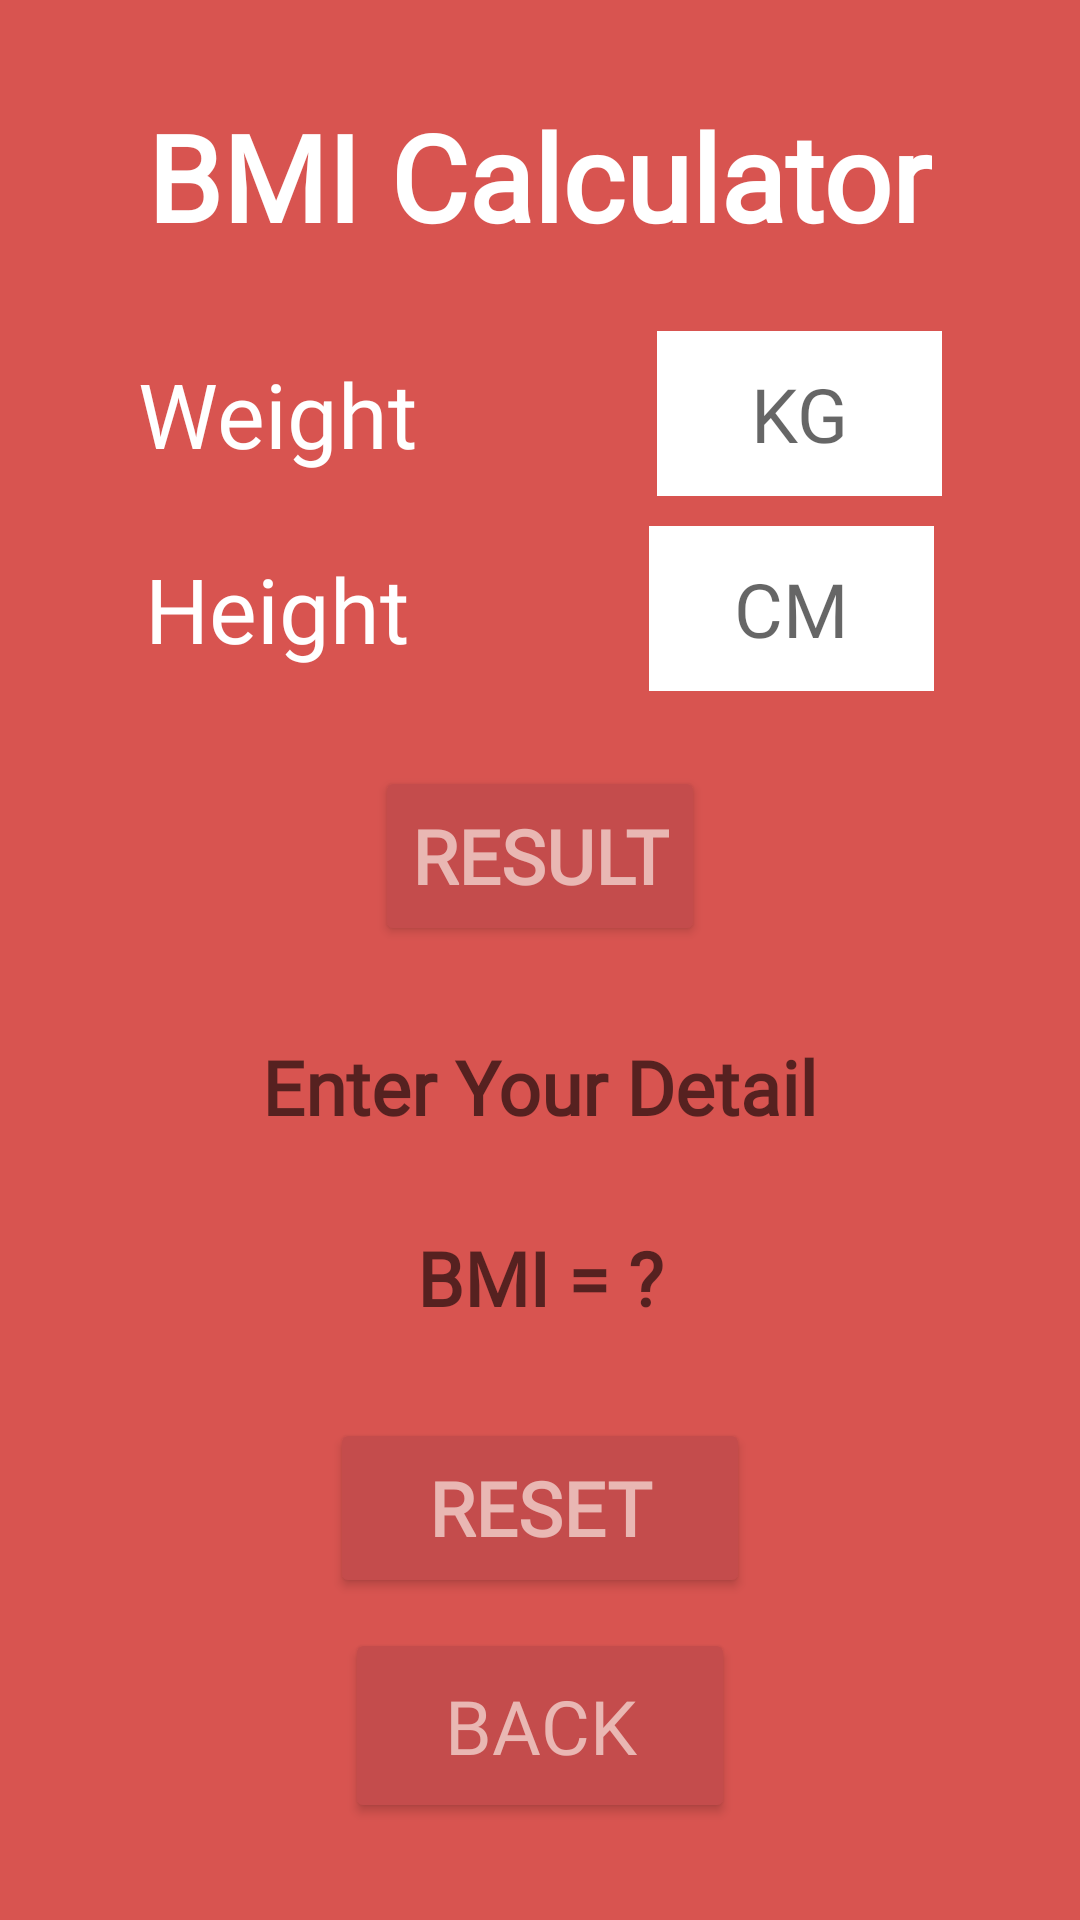

Layout XML and referenced resources for this Android screen:
<!-- AndroidManifest.xml: application theme Theme.MathstoreProject -->
<!-- res/layout/activity_bmi_calculator.xml -->
<?xml version="1.0" encoding="utf-8"?>
<LinearLayout xmlns:android="http://schemas.android.com/apk/res/android"
    xmlns:app="http://schemas.android.com/apk/res-auto"
    xmlns:tools="http://schemas.android.com/tools"
    android:layout_width="match_parent"
    android:layout_height="match_parent"
    android:orientation="vertical"
    android:gravity="center"
    android:background="@drawable/button_style"
    tools:context=".BmiCalculator">


    <TextView
        android:layout_width="wrap_content"
        android:layout_height="wrap_content"
        android:text="BMI Calculator"
        android:textColor="#ffff"
        android:layout_marginBottom="25dp"
        android:fontFamily="@font/arlrndfont"
        android:textSize="40sp"
        android:textStyle="bold">

    </TextView>

    <LinearLayout
        android:layout_width="match_parent"
        android:layout_height="wrap_content"
        android:gravity="center"
        android:layout_marginBottom="10dp"
        >

        <TextView
            android:layout_width="wrap_content"
            android:layout_height="wrap_content"

            android:text="Weight"
            android:fontFamily="@font/arlrndfont"
            android:textSize="30sp"
            android:textColor="#ffff"
            >

        </TextView>

        <EditText
            android:id="@+id/weight"
            android:layout_width="95dp"
            android:layout_height="55dp"
            android:inputType="numberDecimal"
            android:background="#ffff"
            android:textColor="#736D6D"
            android:textSize="25sp"
            android:hint="KG"

            android:fontFamily="@font/arlrndfont"
            android:gravity="center"
            android:layout_marginLeft="80dp"
            >

        </EditText>


    </LinearLayout>




    <LinearLayout
        android:layout_width="match_parent"
        android:layout_height="wrap_content"
        android:gravity="center"
        android:layout_marginBottom="20dp"
        >

        <TextView
            android:layout_width="wrap_content"
            android:layout_height="wrap_content"

            android:text="Height"
            android:fontFamily="@font/arlrndfont"
            android:textSize="30sp"
            android:textColor="#ffff"
            >

        </TextView>

        <EditText
            android:id="@+id/height"
            android:layout_width="95dp"
            android:layout_height="55dp"
            android:layout_marginLeft="80dp"
            android:background="#ffff"
            android:gravity="center"
            android:hint="CM"
            android:textColor="#736D6D"
            android:fontFamily="@font/arlrndfont"
            android:inputType="numberDecimal"
            android:textSize="25sp">

        </EditText>


    </LinearLayout>

    <Button
        android:id="@+id/btnres"
        android:layout_width="wrap_content"
        android:layout_height="60dp"
        android:layout_marginTop="5dp"
        android:backgroundTint="#C44C4C"
        android:fontFamily="@font/arlrndfont"
        android:text="@string/result"
        android:textColor="#E9B7B3"
        android:textSize="25sp"
        android:textStyle="bold">

    </Button>


    <TextView
        android:id="@+id/details"
        android:layout_width="wrap_content"
        android:layout_height="wrap_content"
        android:hint="Enter Your Detail"
        android:fontFamily="@font/arlrndfont"
        android:textSize="25sp"
        android:textStyle="bold"
        android:textColor="#e9b7b3"
        android:layout_marginTop="30dp"
        >

    </TextView>

    <TextView
        android:id="@+id/bmi"
        android:layout_width="wrap_content"
        android:layout_height="wrap_content"
        android:hint="BMI = ?"
        android:fontFamily="@font/arlrndfont"
        android:textSize="25sp"
        android:textStyle="bold"
        android:textColor="#ffff"
        android:layout_marginTop="30dp"
        >

    </TextView>


    <Button
        android:id="@+id/btnreset"
        android:layout_width="140dp"
        android:layout_height="60dp"
        android:backgroundTint="#C44C4C"
        android:text="@string/reset"
        android:fontFamily="@font/arlrndfont"
        android:textColor="#E9B7B3"
        android:textSize="25sp"
        android:textStyle="bold"
        android:layout_marginTop="30sp"
       />

    <Button
        android:id="@+id/btnback"
        android:layout_width="130dp"
        android:layout_height="65dp"
        android:layout_marginTop="10dp"
        android:fontFamily="@font/arlrndfont"
        android:backgroundTint="#C44C4C"
        android:textColor="#E9B7B3"
        android:text="Back"
        android:textSize="25dp" />




</LinearLayout>
<!-- resources referenced by this layout -->
<resources>
  <!-- drawable button_style (drawable) -->
  <?xml version="1.0" encoding="utf-8"?>
  <shape xmlns:android="http://schemas.android.com/apk/res/android">
      android:shape="rectangle">
  
      <solid android:angle="270"
          android:color="#d85450"/>
  
  
  </shape>
  <string name="reset">reset</string>
  <string name="result">result</string>
  <style name="Theme.MathstoreProject" parent="Theme.AppCompat.Light.NoActionBar">
          
          <item name="colorPrimary">@color/purple_500</item>
          <item name="colorPrimaryVariant">@color/purple_700</item>
          <item name="colorOnPrimary">@color/white</item>
          
          <item name="colorSecondary">@color/teal_200</item>
          <item name="colorSecondaryVariant">@color/teal_700</item>
          <item name="colorOnSecondary">@color/black</item>
          
          <item name="android:statusBarColor" tools:targetApi="l">?attr/colorPrimaryVariant</item>
          
      </style>
  <color name="purple_500">#FF6200EE</color>
  <color name="purple_700">#FF3700B3</color>
  <color name="white">#FFFFFFFF</color>
  <color name="teal_200">#FF03DAC5</color>
  <color name="teal_700">#FF018786</color>
  <color name="black">#FF000000</color>
</resources>
